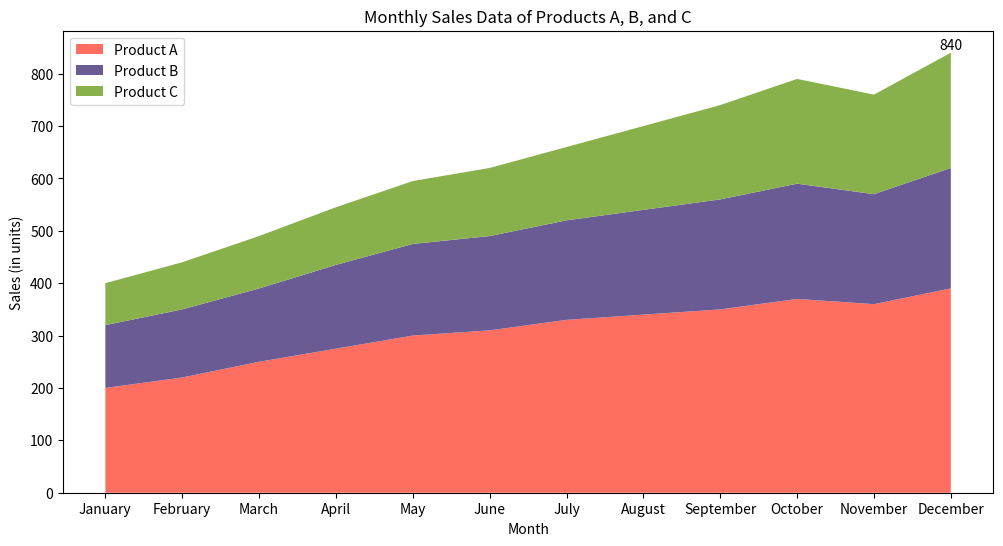

Recreate this plot in Python.

import matplotlib.pyplot as plt
import pandas as pd

# Generate data points
data = {
    'Month': ['January', 'February', 'March', 'April', 'May', 'June', 
              'July', 'August', 'September', 'October', 'November', 'December'],
    'Product A': [200, 220, 250, 275, 300, 310, 330, 340, 350, 370, 360, 390],
    'Product B': [120, 130, 140, 160, 175, 180, 190, 200, 210, 220, 210, 230],
    'Product C': [80, 90, 100, 110, 120, 130, 140, 160, 180, 200, 190, 220]
}

df = pd.DataFrame(data)

# Set the figure size
plt.figure(figsize=(12, 6))

# Plotting the stacked area chart
plt.stackplot(df['Month'],
              df['Product A'], df['Product B'], df['Product C'],
              labels=['Product A', 'Product B', 'Product C'],
              colors=['#FF6F61', '#6B5B95', '#88B04B'])

# Add title and labels
plt.title('Monthly Sales Data of Products A, B, and C')
plt.xlabel('Month')
plt.ylabel('Sales (in units)')

# Add legend
plt.legend(loc='upper left')

# Annotate specific data points
for i, (mon, a, b, c) in enumerate(zip(df['Month'], df['Product A'], df['Product B'], df['Product C'])):
    if mon == 'December':
        plt.text(i, a+b+c, f'{a+b+c}', ha='center', va='bottom')

# Show the plot
plt.show()
